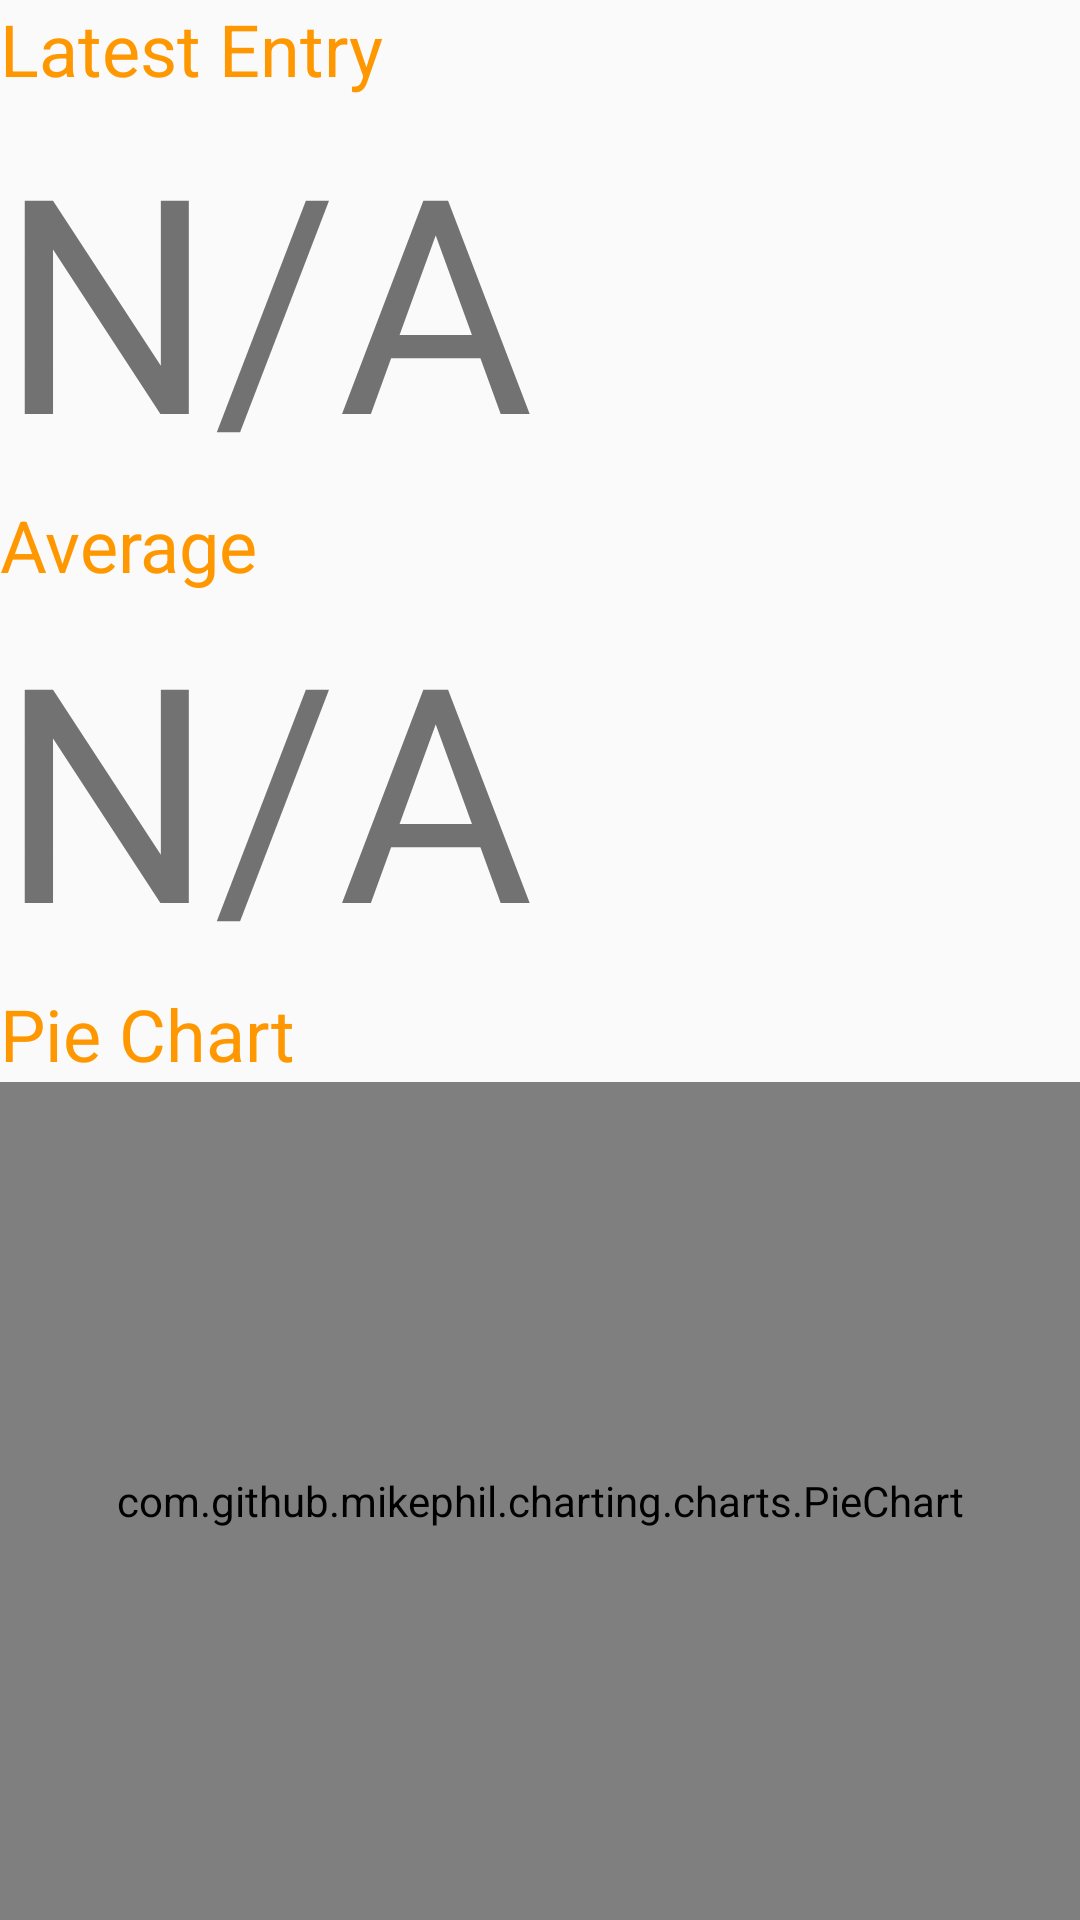

Reconstruct the res/layout file that produces this screen, plus the resources it refers to.
<!-- AndroidManifest.xml: activity theme AppTheme.NoActionBar -->
<!-- res/layout/fragment_main.xml -->
<?xml version="1.0" encoding="utf-8"?>
<FrameLayout xmlns:android="http://schemas.android.com/apk/res/android"
    android:layout_width="match_parent" android:layout_height="match_parent">


    <RelativeLayout
        android:layout_width="match_parent"
        android:layout_height="match_parent">

        <TextView
            android:id="@+id/textView4"
            android:layout_width="wrap_content"
            android:layout_height="wrap_content"
            android:layout_alignParentStart="true"
            android:layout_alignParentTop="true"
            android:text="Latest Entry"
            android:textColor="@color/colorAccent"
            android:textSize="24dp"/>
        <TextView
            android:id="@+id/latestBGTV"
            android:layout_width="match_parent"
            android:layout_height="wrap_content"
            android:text="N/A"
            android:textSize="100dp"
            android:layout_below="@+id/textView4"
            android:layout_alignParentStart="true" />

        <TextView
            android:id="@+id/textView8"
            android:layout_width="wrap_content"
            android:layout_height="wrap_content"
            android:text="Average"
            android:textColor="@color/colorAccent"
            android:textSize="24dp"
            android:layout_below="@+id/latestBGTV"
            android:layout_alignParentStart="true" />

        <TextView
            android:id="@+id/averageTV"
            android:layout_width="match_parent"
            android:layout_height="wrap_content"
            android:text="N/A"
            android:textSize="100dp"
            android:layout_below="@+id/latestBGTV"
            android:layout_alignParentStart="true"
            android:layout_marginTop="30dp" />

        <TextView
            android:id="@+id/textView11"
            android:layout_width="wrap_content"
            android:layout_height="wrap_content"
            android:text="Pie Chart"
            android:textColor="@color/colorAccent"
            android:textSize="24dp"
            android:layout_below="@+id/averageTV"
            android:layout_alignParentStart="true" />

        <com.github.mikephil.charting.charts.PieChart
            android:id="@+id/pieChart"
            android:layout_width="match_parent"
            android:layout_height="wrap_content"
            android:layout_alignParentEnd="true"
            android:layout_alignParentStart="true"
            android:layout_alignParentBottom="true"
            android:layout_below="@+id/textView11">

        </com.github.mikephil.charting.charts.PieChart>
    </RelativeLayout>
</FrameLayout>
<!-- resources referenced by this layout -->
<resources>
  <color name="colorAccent">#ff9800</color>
  <style name="AppTheme.NoActionBar">
          <item name="windowActionBar">false</item>
          <item name="windowNoTitle">true</item>
      </style>
</resources>
